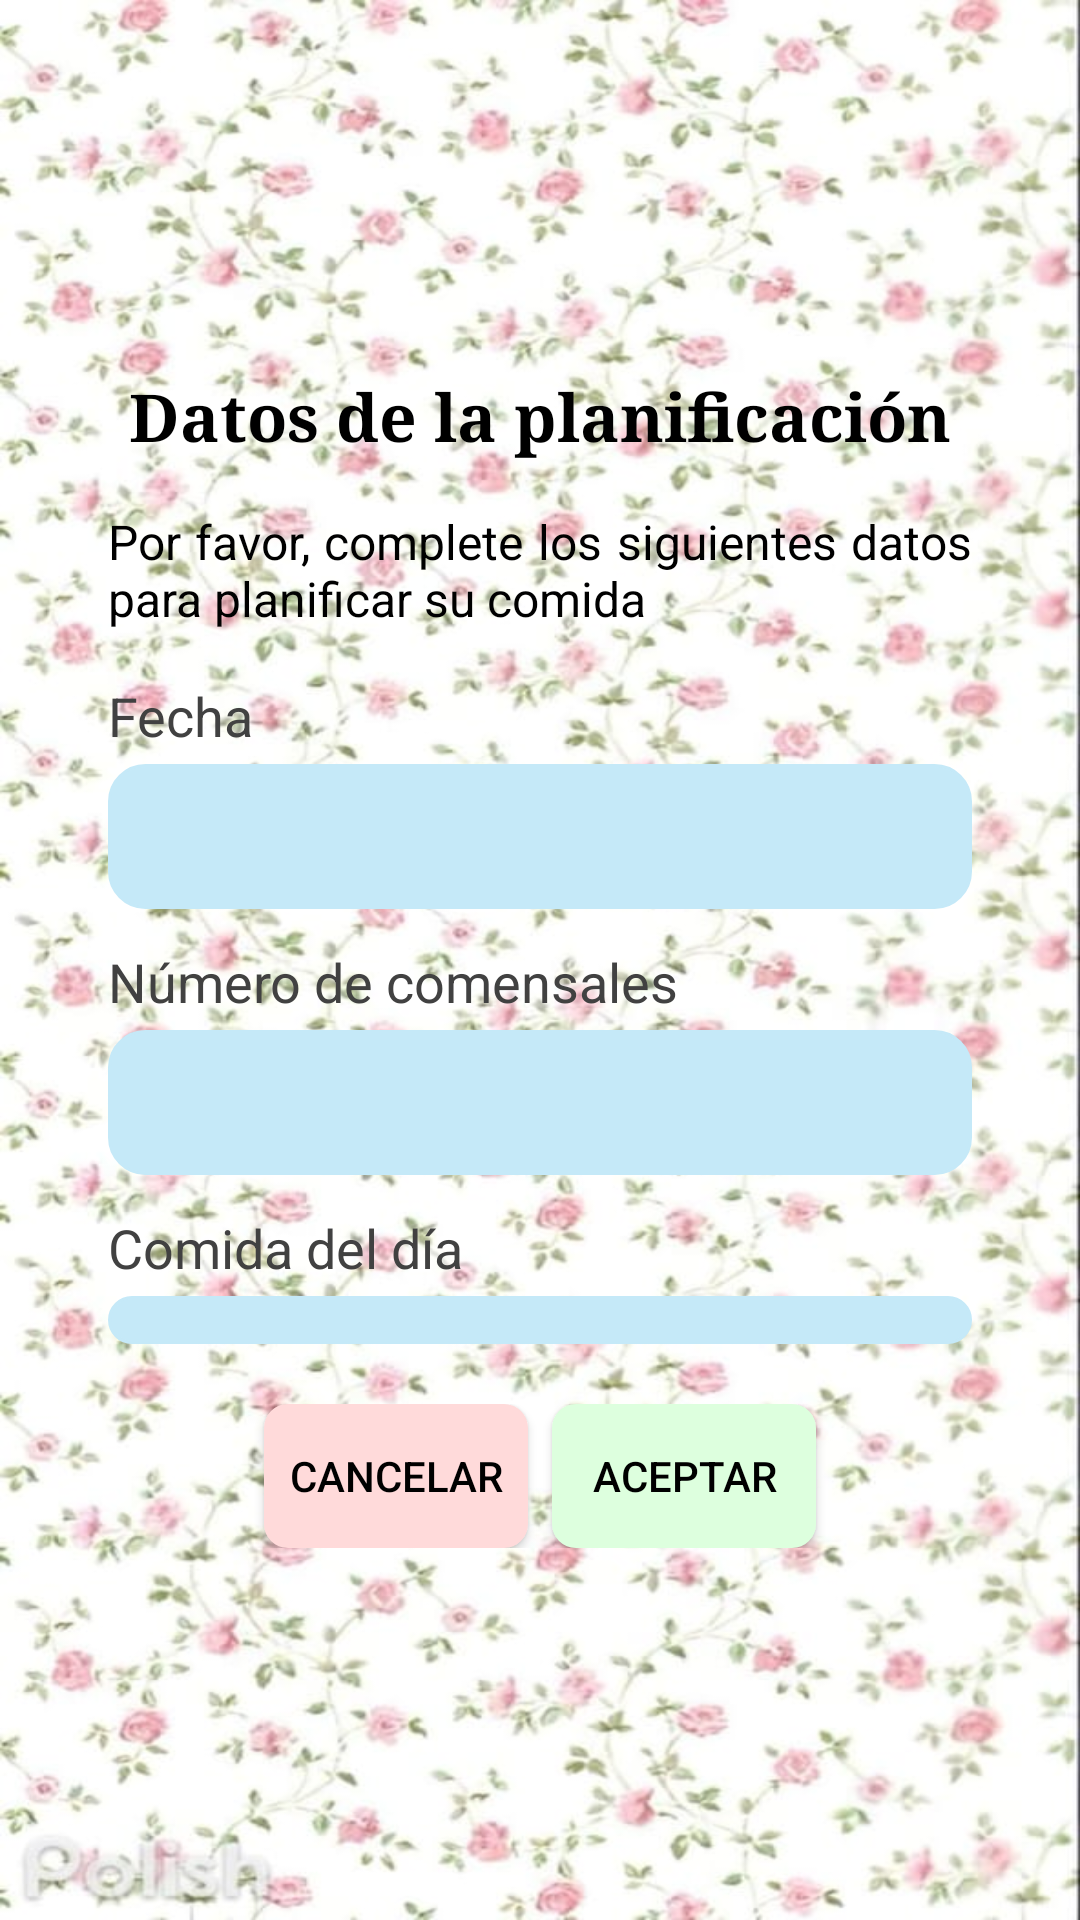

Here is an Android app screen rendered from its layout file. Give the layout XML and the strings, colors and styles it references.
<!-- AndroidManifest.xml: application theme AppTheme -->
<!-- res/layout/activity_datos_planificacion.xml -->
<?xml version="1.0" encoding="utf-8"?>
<LinearLayout xmlns:android="http://schemas.android.com/apk/res/android"
    android:layout_width="match_parent"
    android:layout_height="match_parent"
    android:background="@drawable/bg_app"
    android:gravity="center"
    android:orientation="vertical"
    android:padding="16dp">

    <LinearLayout
        android:layout_width="match_parent"
        android:orientation="vertical"
        android:background="@drawable/bg_image_rounded"
        android:layout_height="wrap_content">

        <TextView
            android:id="@+id/tvTitleDP"
            android:layout_width="wrap_content"
            android:layout_height="wrap_content"
            android:layout_gravity="center_horizontal"
            android:layout_marginBottom="16dp"
            android:layout_marginTop="16dp"
            android:layout_marginHorizontal="20dp"
            android:fontFamily="serif"
            android:text="@string/PL_titleDP"
            android:textColor="@color/black"
            android:textSize="22sp"
            android:textStyle="bold" />

        <TextView
            android:id="@+id/tvInstruccionesDP"
            android:layout_width="match_parent"
            android:layout_height="wrap_content"
            android:layout_marginHorizontal="20dp"
            android:layout_marginBottom="16dp"
            android:justificationMode="inter_word"
            android:text="@string/PL_instructionsDP"
            android:textColor="@color/black"
            android:textSize="16sp" />

        <TextView
            android:id="@+id/tvFechaDP"
            android:layout_width="match_parent"
            android:layout_height="wrap_content"
            android:layout_marginHorizontal="20dp"
            android:paddingBottom="4dp"
            android:text="@string/PL_fechaDP"
            android:textColor="@color/secondaryText"
            android:textSize="18sp" />

        <EditText
            android:id="@+id/etFechaDP"
            android:layout_width="match_parent"
            android:layout_height="wrap_content"
            android:layout_marginBottom="12dp"
            android:layout_marginHorizontal="20dp"
            android:background="@drawable/bg_edittext_rounded"
            android:backgroundTint="@color/PL_etbackground"
            android:enabled="false"
            android:padding="12dp"
            android:textColorHint="@color/secondaryText" />

        <TextView
            android:layout_width="match_parent"
            android:layout_height="wrap_content"
            android:layout_marginHorizontal="20dp"
            android:paddingBottom="4dp"
            android:text="@string/PL_nroComensalesDP"
            android:textColor="@color/secondaryText"
            android:textSize="18sp" />

        <EditText
            android:id="@+id/etComensalesDP"
            android:layout_width="match_parent"
            android:layout_height="wrap_content"
            android:layout_marginHorizontal="20dp"
            android:layout_marginBottom="12dp"
            android:background="@drawable/bg_edittext_rounded"
            android:backgroundTint="@color/PL_etbackground"
            android:inputType="number"
            android:padding="12dp" />

        <TextView
            android:layout_width="match_parent"
            android:layout_height="wrap_content"
            android:paddingBottom="4dp"
            android:text="@string/PL_mealDP"
            android:layout_marginHorizontal="20dp"
            android:textColor="@color/secondaryText"
            android:textSize="18sp" />

        <Spinner
            android:id="@+id/spComidaDiariaDP"
            android:layout_width="match_parent"
            android:layout_height="wrap_content"
            android:layout_marginHorizontal="20dp"
            android:layout_marginBottom="20dp"
            android:background="@drawable/bg_edittext_rounded"
            android:backgroundTint="@color/PL_etbackground"
            android:spinnerMode="dropdown" />

        <LinearLayout
            android:layout_width="match_parent"
            android:layout_height="wrap_content"
            android:layout_marginHorizontal="20dp"
            android:layout_marginBottom="16dp"
            android:gravity="center"
            android:orientation="horizontal">

            <Button
                android:id="@+id/btnCancelarDP"
                android:layout_width="wrap_content"
                android:layout_height="wrap_content"
                android:layout_marginEnd="8dp"
                android:background="@drawable/bg_button_rounded_delete"
                android:backgroundTint="@color/cancel"
                android:text="@string/btnCancelar"
                android:textColor="@android:color/black" />

            <Button
                android:id="@+id/btnAceptarDP"
                android:layout_width="wrap_content"
                android:layout_height="wrap_content"
                android:background="@drawable/bg_button_rounded"
                android:backgroundTint="@color/accept"
                android:text="@string/btnAceptar"
                android:textColor="@android:color/black" />
        </LinearLayout>

    </LinearLayout>

</LinearLayout>
<!-- resources referenced by this layout -->
<resources>
  <color name="PL_etbackground">#C5E9F8</color>
  <color name="accept">#DDFFDE</color>
  <color name="black">#000000</color>
  <color name="cancel">#FFDADA</color>
  <color name="secondaryText">#414141</color>
  <!-- drawable bg_app: jpeg bitmap (drawable, 89747 bytes) -->
  <!-- drawable bg_button_rounded (drawable) -->
  <?xml version="1.0" encoding="utf-8"?>
  <shape xmlns:android="http://schemas.android.com/apk/res/android"
      android:shape="rectangle">
      <solid android:color="#FBE5C1"/>
      <corners android:radius="8dp"/>
  </shape>
  <!-- drawable bg_button_rounded_delete (drawable) -->
  <?xml version="1.0" encoding="utf-8"?>
  <shape xmlns:android="http://schemas.android.com/apk/res/android"
      android:shape="rectangle">
      <solid android:color="#FFCDC8"/>
      <corners android:radius="8dp"/>
  </shape>
  <!-- drawable bg_edittext_rounded (drawable) -->
  <?xml version="1.0" encoding="utf-8"?>
  <shape xmlns:android="http://schemas.android.com/apk/res/android"
      android:shape="rectangle">
  
      <solid android:color="@android:color/white"/>
  
      <corners android:radius="12dp"/>
  
      <stroke
          android:width="1dp"
          android:color="#CCCCCC"/>
  
      <padding
          android:left="8dp"
          android:top="8dp"
          android:right="8dp"
          android:bottom="8dp"/>
  </shape>
  <string name="PL_fechaDP">"Fecha"</string>
  <string name="PL_instructionsDP">"Por favor, complete los siguientes datos para planificar su comida"</string>
  <string name="PL_mealDP">"Comida del día"</string>
  <string name="PL_nroComensalesDP">"Número de comensales"</string>
  <string name="PL_titleDP">"Datos de la planificación"</string>
  <string name="btnAceptar">"Aceptar"</string>
  <string name="btnCancelar">"Cancelar"</string>
  <style name="AppTheme" parent="Theme.AppCompat.Light.NoActionBar">
          
          <item name="colorPrimary">@color/primary</item>
          <item name="colorPrimaryDark">@color/primary_dark</item>
          <item name="colorAccent">@color/accent</item>
      </style>
  <color name="primary">#79F6D9</color>
  <color name="primary_dark">#009688</color>
  <color name="accent">#03A9F4</color>
</resources>
